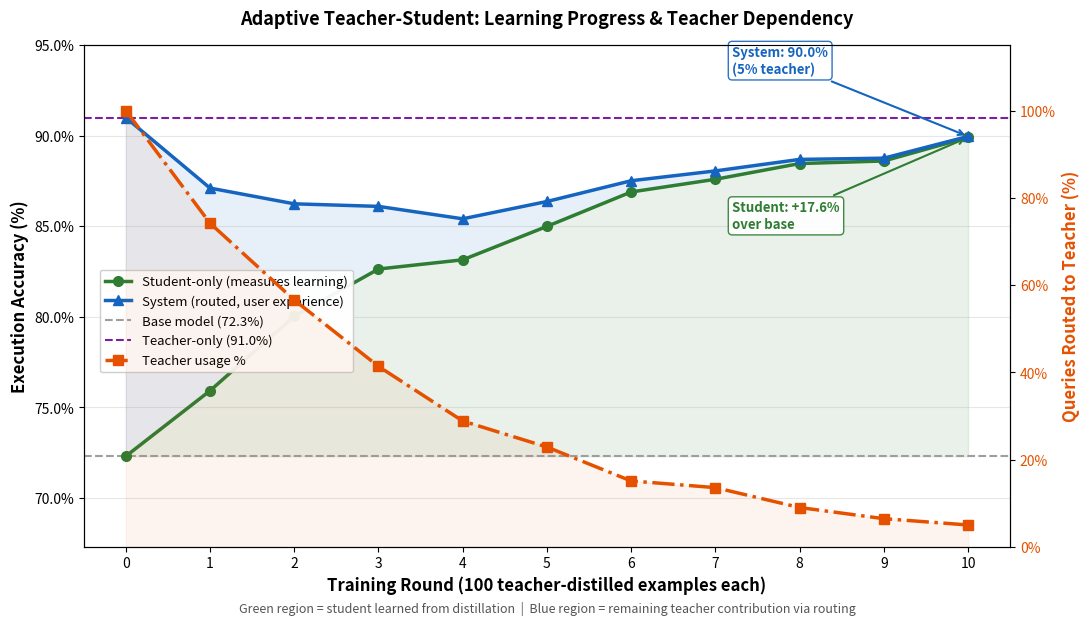
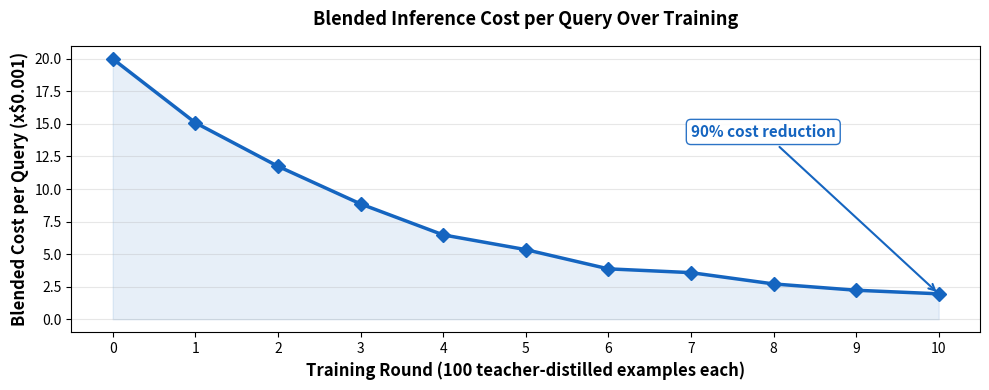

Recreate these plots in Python, in order.
"""
Plot: Adaptive Teacher-Student System Success Visualization

Three accuracy lines:
  1. Student-only (full test set, no routing) -- measures learning
  2. System (routed: student + teacher together) -- measures user experience
  3. Teacher-only (upper bound) -- the ceiling

Plus teacher usage % on the right axis, and a cost plot.

Usage:
    python scripts/plot_success.py                    # mock data demo
    python scripts/plot_success.py --data results.json # real data
"""

import argparse
import json
import numpy as np
import matplotlib.pyplot as plt
import matplotlib.ticker as mtick
from pathlib import Path

EXAMPLES_PER_ROUND = 100


def load_mock_data():
    """Simulated trajectory for visualization prototyping."""
    rounds = np.arange(0, 11)

    rng = np.random.default_rng(42)

    # Student-only accuracy: evaluated on full test set, no teacher help
    # Measures how much the student has actually learned
    base_accuracy = 72.3
    teacher_accuracy = 91.0
    student_accuracy = base_accuracy + (teacher_accuracy - base_accuracy) * (
        1 - np.exp(-0.25 * rounds)
    )
    student_accuracy += rng.normal(0, 0.5, len(rounds))
    student_accuracy[0] = base_accuracy

    # Teacher usage drops as router gains confidence in student
    teacher_usage = 100 * np.exp(-0.3 * rounds)
    teacher_usage = np.clip(teacher_usage + rng.normal(0, 1.5, len(rounds)), 5, 100)
    teacher_usage[0] = 100.0

    # System accuracy: what the user actually experiences
    # = (teacher_usage% * teacher_acc) + ((1 - teacher_usage%) * student_acc)
    # Always >= student-only because teacher catches student failures
    system_accuracy = (
        (teacher_usage / 100) * teacher_accuracy
        + (1 - teacher_usage / 100) * np.array(student_accuracy)
    )

    # Blended cost per query (teacher=$0.02/query, student=~free)
    teacher_cost, student_cost = 0.02, 0.001
    cost_per_query = (
        (teacher_usage / 100) * teacher_cost
        + (1 - teacher_usage / 100) * student_cost
    )

    return {
        "rounds": rounds.tolist(),
        "examples_per_round": EXAMPLES_PER_ROUND,
        "base_accuracy": float(base_accuracy),
        "teacher_accuracy": float(teacher_accuracy),
        "student_accuracy": student_accuracy.tolist(),
        "system_accuracy": system_accuracy.tolist(),
        "teacher_usage_pct": teacher_usage.tolist(),
        "cost_per_query": cost_per_query.tolist(),
    }


def plot_main(data, output_path: Path):
    """Dual-axis plot: three accuracy lines (left) vs teacher usage (right)."""
    rounds = data["rounds"]
    student_acc = data["student_accuracy"]
    system_acc = data["system_accuracy"]
    teacher_usage = data["teacher_usage_pct"]
    base_acc = data["base_accuracy"]
    teacher_acc = data["teacher_accuracy"]
    epr = data.get("examples_per_round", EXAMPLES_PER_ROUND)

    fig, ax1 = plt.subplots(figsize=(11, 6.5))

    # -- Colors --
    c_student = "#2E7D32"
    c_system = "#1565C0"
    c_base = "#9E9E9E"
    c_teacher = "#7B1FA2"
    c_usage = "#E65100"

    # -- Left axis: Accuracy lines --
    ax1.plot(rounds, student_acc, color=c_student, marker="o", linewidth=2.5,
             markersize=7, label="Student-only (measures learning)", zorder=5)
    ax1.plot(rounds, system_acc, color=c_system, marker="^", linewidth=2.5,
             markersize=7, label="System (routed, user experience)", zorder=5)
    ax1.axhline(y=base_acc, color=c_base, linestyle="--", linewidth=1.5,
                label=f"Base model ({base_acc:.1f}%)")
    ax1.axhline(y=teacher_acc, color=c_teacher, linestyle="--", linewidth=1.5,
                label=f"Teacher-only ({teacher_acc:.1f}%)")

    # Shade student improvement over base
    ax1.fill_between(rounds, base_acc, student_acc, alpha=0.10, color=c_student)
    # Shade system advantage over student (the teacher's contribution)
    ax1.fill_between(rounds, student_acc, system_acc, alpha=0.10, color=c_system)

    ax1.set_xlabel(
        f"Training Round ({epr} teacher-distilled examples each)",
        fontsize=12, fontweight="bold",
    )
    ax1.set_ylabel("Execution Accuracy (%)", fontsize=12, fontweight="bold")
    ax1.tick_params(axis="y")
    ax1.set_ylim(base_acc - 5, teacher_acc + 4)
    ax1.yaxis.set_major_formatter(mtick.FormatStrFormatter("%.1f%%"))

    # -- Right axis: Teacher usage --
    ax2 = ax1.twinx()

    ax2.plot(rounds, teacher_usage, color=c_usage, marker="s", linewidth=2.5,
             markersize=7, linestyle="-.", label="Teacher usage %", zorder=4)
    ax2.fill_between(rounds, 0, teacher_usage, alpha=0.06, color=c_usage)

    ax2.set_ylabel("Queries Routed to Teacher (%)", fontsize=12, fontweight="bold",
                    color=c_usage)
    ax2.tick_params(axis="y", labelcolor=c_usage)
    ax2.set_ylim(0, 115)
    ax2.yaxis.set_major_formatter(mtick.FormatStrFormatter("%.0f%%"))

    # -- Combined legend --
    lines1, labels1 = ax1.get_legend_handles_labels()
    lines2, labels2 = ax2.get_legend_handles_labels()
    ax1.legend(lines1 + lines2, labels1 + labels2, loc="center left",
               fontsize=9.5, framealpha=0.95,
               bbox_to_anchor=(0.01, 0.45))

    # -- Annotations --
    final_student = student_acc[-1]
    final_system = system_acc[-1]
    final_usage = teacher_usage[-1]
    student_gain = final_student - base_acc

    # Annotate student gain
    ax1.annotate(
        f"Student: +{student_gain:.1f}%\nover base",
        xy=(rounds[-1], final_student),
        xytext=(rounds[-1] - 2.8, final_student - 5),
        fontsize=9.5, fontweight="bold", color=c_student,
        arrowprops=dict(arrowstyle="->", color=c_student, lw=1.5),
        bbox=dict(boxstyle="round,pad=0.3", facecolor="white",
                  edgecolor=c_student, alpha=0.9),
    )

    # Annotate system + teacher usage
    ax1.annotate(
        f"System: {final_system:.1f}%\n({final_usage:.0f}% teacher)",
        xy=(rounds[-1], final_system),
        xytext=(rounds[-1] - 2.8, final_system + 3.5),
        fontsize=9.5, fontweight="bold", color=c_system,
        arrowprops=dict(arrowstyle="->", color=c_system, lw=1.5),
        bbox=dict(boxstyle="round,pad=0.3", facecolor="white",
                  edgecolor=c_system, alpha=0.9),
    )

    # -- Subtitle explaining the two shaded regions --
    ax1.text(
        0.5, -0.13,
        "Green region = student learned from distillation  |  "
        "Blue region = remaining teacher contribution via routing",
        transform=ax1.transAxes, fontsize=9, ha="center", color="#555555",
    )

    plt.title("Adaptive Teacher-Student: Learning Progress & Teacher Dependency",
              fontsize=13, fontweight="bold", pad=15)
    ax1.set_xticks(rounds)
    ax1.grid(axis="y", alpha=0.3)
    fig.tight_layout()
    fig.subplots_adjust(bottom=0.15)

    fig.savefig(output_path, dpi=150, bbox_inches="tight")
    print(f"Saved: {output_path}")
    plt.close(fig)


def plot_cost(data, output_path: Path):
    """Cost per query over training rounds."""
    rounds = data["rounds"]
    cost = data["cost_per_query"]
    epr = data.get("examples_per_round", EXAMPLES_PER_ROUND)

    fig, ax = plt.subplots(figsize=(10, 4))

    ax.plot(rounds, [c * 1000 for c in cost], color="#1565C0", marker="D",
            linewidth=2.5, markersize=7)
    ax.fill_between(rounds, 0, [c * 1000 for c in cost], alpha=0.1, color="#1565C0")

    ax.set_xlabel(
        f"Training Round ({epr} teacher-distilled examples each)",
        fontsize=12, fontweight="bold",
    )
    ax.set_ylabel("Blended Cost per Query (x$0.001)", fontsize=12, fontweight="bold")
    ax.set_xticks(rounds)
    ax.grid(axis="y", alpha=0.3)

    savings = (1 - cost[-1] / cost[0]) * 100
    ax.annotate(
        f"{savings:.0f}% cost reduction",
        xy=(rounds[-1], cost[-1] * 1000),
        xytext=(rounds[-1] - 3, cost[0] * 1000 * 0.7),
        fontsize=11, fontweight="bold", color="#1565C0",
        arrowprops=dict(arrowstyle="->", color="#1565C0", lw=1.5),
        bbox=dict(boxstyle="round,pad=0.3", facecolor="white",
                  edgecolor="#1565C0", alpha=0.9),
    )

    plt.title("Blended Inference Cost per Query Over Training",
              fontsize=13, fontweight="bold", pad=15)
    fig.tight_layout()

    fig.savefig(output_path, dpi=150, bbox_inches="tight")
    print(f"Saved: {output_path}")
    plt.close(fig)


def main():
    parser = argparse.ArgumentParser(description="Plot success metrics")
    parser.add_argument("--data", type=str,
                        help="Path to results JSON (omit for mock data)")
    parser.add_argument("--output-dir", type=str, default="results/plots")
    args = parser.parse_args()

    out_dir = Path(args.output_dir)
    out_dir.mkdir(parents=True, exist_ok=True)

    if args.data:
        with open(args.data) as f:
            data = json.load(f)
    else:
        data = load_mock_data()

    # Save data for reference
    with open(out_dir / "plot_data.json", "w") as f:
        json.dump(data, f, indent=2)
    print(f"Saved: {out_dir / 'plot_data.json'}")

    plot_main(data, out_dir / "accuracy_vs_teacher_usage.png")
    plot_cost(data, out_dir / "cost_per_query.png")


if __name__ == "__main__":
    main()
